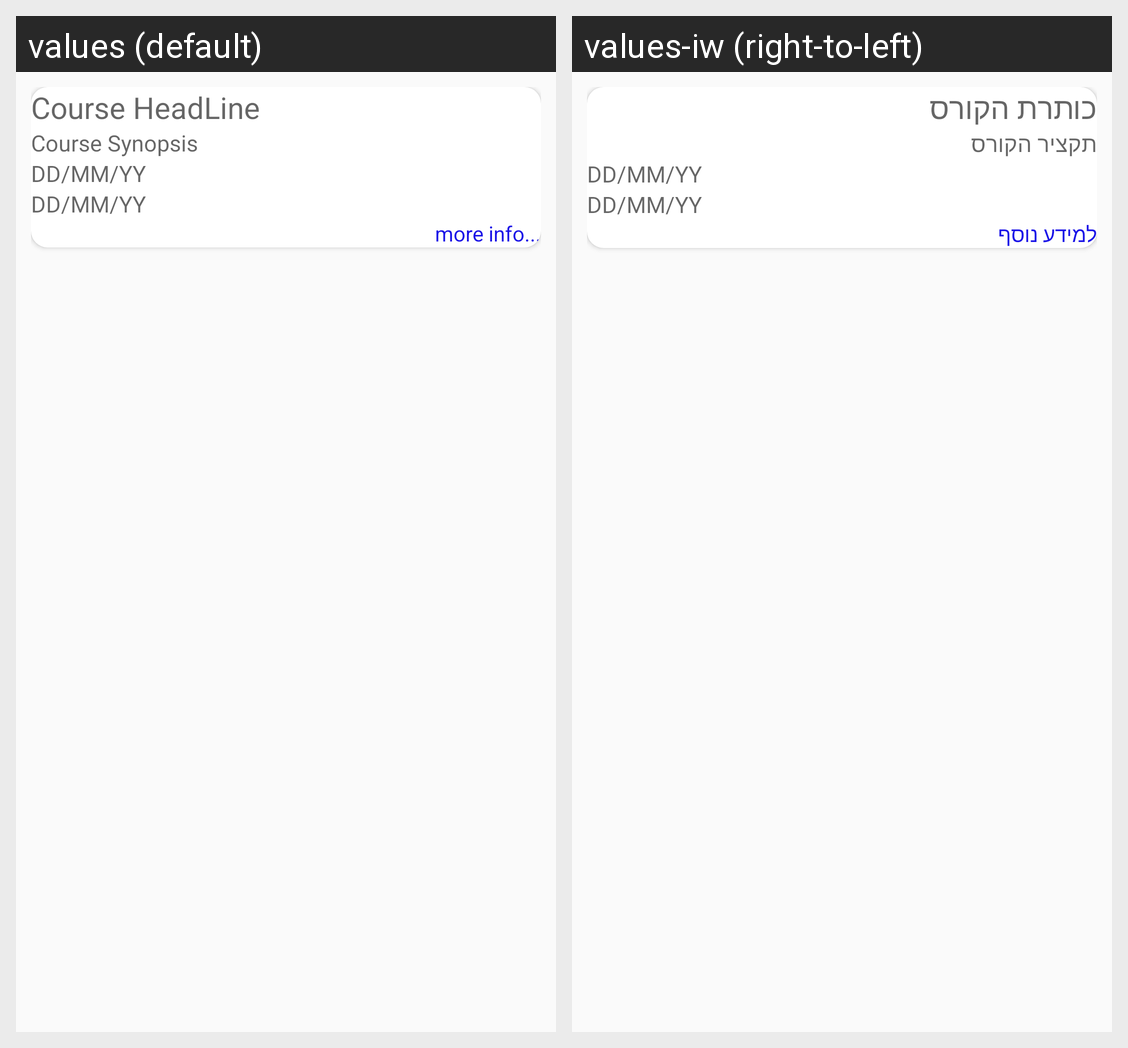

Here is an Android app screen in its default locale and in the app's own translations. Write out the translated-string differences for the strings that appear on this screen.
Android screen res/layout/courses_gread_view_adapter.xml rendered under 2 locales, left to right: values (default), values-iw (right-to-left). Device: Nexus 5 (rendered at 1080×1920; each locale shown at half size, 540×960, under a caption strip naming it); theme AppTheme.
Strings drawn on this screen, with the default value and each locale's value (text and hints the layout hard-codes, and strings that could not be matched under every locale, appear in the picture but are not listed):

hint_course_name
  values: Course HeadLine
  values-iw: כותרת הקורס

hint_course_synopsis
  values: Course Synopsis
  values-iw: תקציר הקורס

date_format
  values: DD/MM/YY
  values-iw: DD/MM/YY

for_listview_layout
  values: more info...
  values-iw: למידע נוסף
